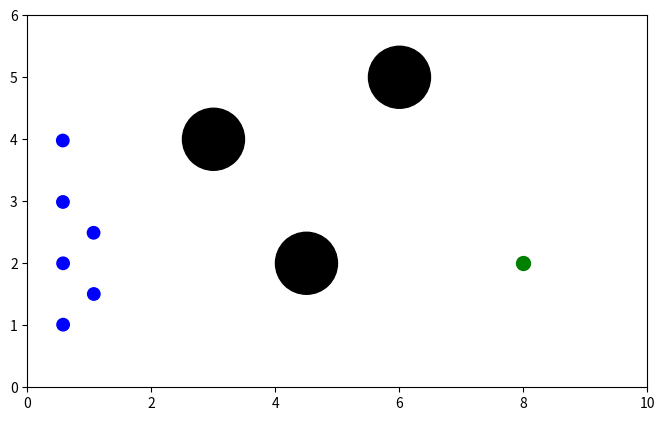

This chart was generated by the following Python code:
import numpy as np
import matplotlib.pyplot as plt
import matplotlib.patches as patches
from matplotlib.animation import FuncAnimation

WORLDX, WORLDY = 10, 6

def att_force(q, goal, katt=.01):
    return katt*(goal - q)

def rep_force(q, obs, R=3, krep=.1):
    v = q - obs[0:2]
    d = np.linalg.norm(v, axis=1) - obs[2]
    d = d.reshape((len(v), 1))

    rep = (1/d**2)*((1/d)-(1/R))*(v/d)

    invalid = np.squeeze(d > R)
    rep[invalid, :] = 0

    return krep*rep

def create_obs(posx, posy, r=.5):
    obs = np.array([posx, posy, r])

    return obs

def rob_position(posx, posy):
    rob = np.array([posx, posy, .1])
    return rob

def rob_movement(posx, posy):
    robp = np.dstack([posx, posy]).reshape(-1, 2)
    return robp

# create a robot matrix with 2 vectors (positions_list, movement_list)
def create_robot_matrix(robot_positions_list):
    robots_new_positions_list = []
    robots_new_movement_list = []
    for robot_positions in robot_positions_list:
        new_robot_position = rob_position(robot_positions[0], robot_positions[1])
        new_robot_movement = rob_movement(robot_positions[0], robot_positions[1])
        robots_new_positions_list.append(new_robot_position)
        robots_new_movement_list.append(new_robot_movement)
    robots_positions_and_movement_matrix = []
    robots_positions_and_movement_matrix.append(robots_new_positions_list)
    robots_positions_and_movement_matrix.append(robots_new_movement_list)
    return robots_positions_and_movement_matrix

def calc_forcas_x(selected_robot, robot_positions_list, robot_matrix):
    Fatt = att_force(selected_robot, goal)
    Ft = Fatt 
    for obstacle in obs_list:
        Ft +=  rep_force(selected_robot, obstacle)

    for i in range(len(robot_positions_list)):
        Frepr = rep_force(selected_robot, robot_matrix[0][i])/3500
        Ft += Frepr 

    Ft = Ft.astype(float)
    Ft_x = Ft[:,0]

    return Ft_x[0]

def calc_forcas_y(selected_robot, robot_positions_list, robot_matrix):
    Fatt = att_force(selected_robot, goal)
    Ft = Fatt
    for obstacle in obs_list:
        Ft +=  rep_force(selected_robot, obstacle)

    for i in range(len(robot_positions_list)):
        Frepr = rep_force(selected_robot, robot_matrix[0][i])/3500
        Ft += Frepr

    Ft = Ft.astype(float)
    Ft_y = Ft[:,1]

    return Ft_y[0]    

# Atualiza as posições dos robos e as imprime
def update_anim(robot_matrix):
    global robot_colors_list, last_patches
    for x in range(len(robot_matrix[0])):
        if last_patches[x] is not None:
            last_patches[x].remove()
        last_patches[x] = patches.Circle((robot_matrix[0][x][0], robot_matrix[0][x][1]), robot_matrix[0][x][2], color=robot_colors_list[x])
        ax.add_patch(last_patches[x])


def update(frame):
    global robot_positions_list

    robot_matrix = create_robot_matrix(robot_positions_list)

    for i in range(len(robot_positions_list)):
        Fx = calc_forcas_x(robot_matrix[1][i], robot_positions_list, robot_matrix)
        Fy = calc_forcas_y(robot_matrix[1][i], robot_positions_list, robot_matrix)
        for j in range(len(robot_positions_list[i])):
            if j%2 == 0:
                robot_positions_list[i][j] += Fx
            else:
                robot_positions_list[i][j] += Fy

    update_anim(robot_matrix)

    return last_patches

def main():
    # define as posicoes do goal e dos obstaculos
    global goal, obs_list, ax, robot_positions_list, robot_colors_list, last_patches
    
    goal = np.array([8, 2])

    obs_list = []

    # Define a posicao inicial dos obstaculos
    obs_position_list = [[3, 4], [6, 5], [4.5, 2]]

    for obstacles in obs_position_list:
        obs_list.append(create_obs(obstacles[0], obstacles[1]))

    # Define a posição inicial dos robos
    robot_positions_list = [[0.5, 1], [0.5, 2], [0.5, 3], [0.5, 4], [1, 1.5],
                            [1, 2.5]]
    
    last_patches = []
    for x in robot_positions_list:
        last_patches.append(None)

    # Define a cor dos robos
    robot_colors_list = ['b', 'b', 'b', 'b', 'b', 'b', 'y']

    fig = plt.figure(figsize=(8,5), dpi=100)
    ax = fig.add_subplot(111, aspect='equal')

    # Cria a animação
    ani = FuncAnimation(fig, update, frames=250, interval=30, blit=True)

    plt.plot(goal[0], goal[1], 'og', markersize=10)
    for obstacle in obs_list:
        ax.add_patch(patches.Circle((obstacle[0], obstacle[1]), obstacle[2], color='k'))

    ax.set_xlim(0, WORLDX)
    ax.set_ylim(0, WORLDY)

    plt.show()

main()